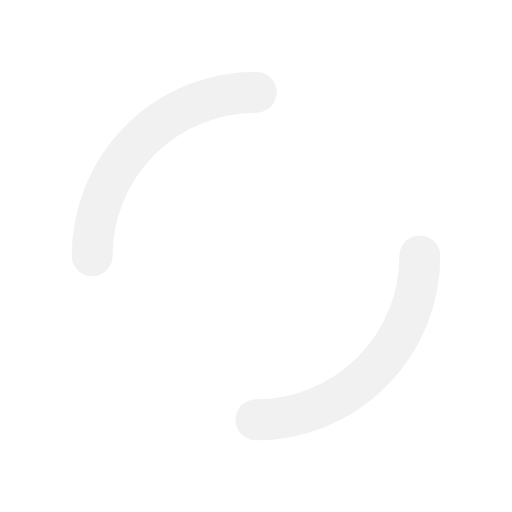
t = 0.00 s
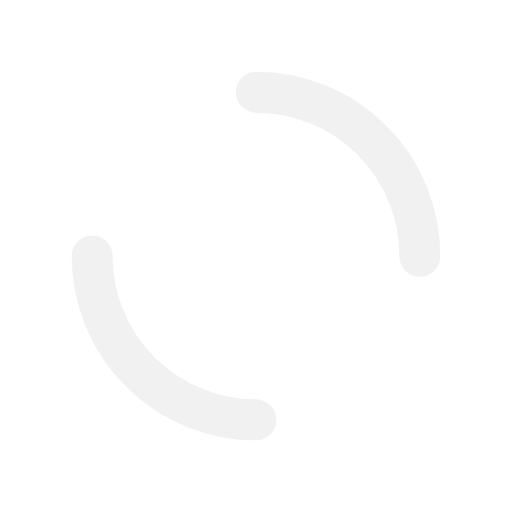
t = 0.25 s
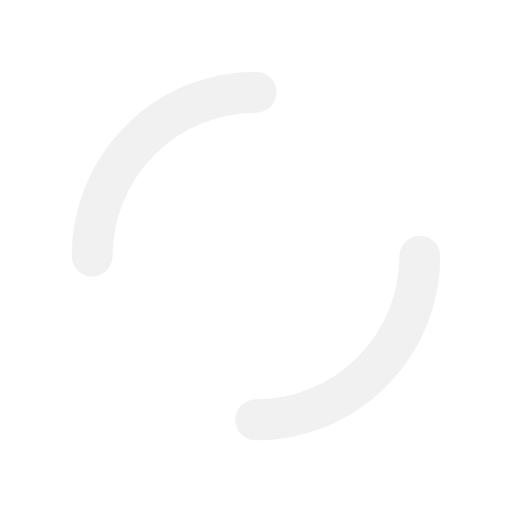
t = 0.50 s
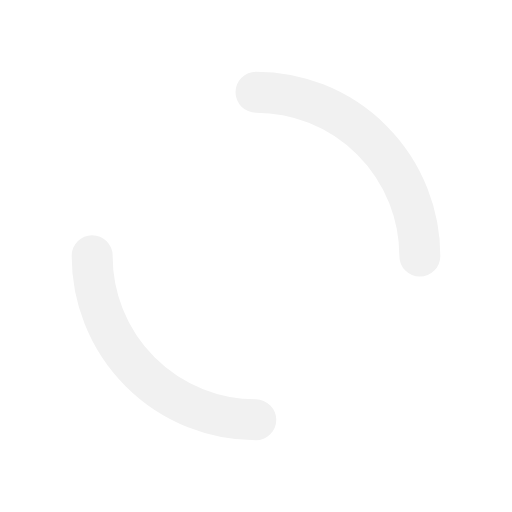
t = 0.75 s

The animated SVG that drew these frames (rendered in a browser with its animation timeline set to each time). Animation: 1 SMIL element (animateTransform=1); one cycle of 1.00 s, repeats indefinitely.

<svg xmlns="http://www.w3.org/2000/svg" viewBox="0 0 100 100" preserveAspectRatio="xMidYMid" width="200" height="200" style="shape-rendering: auto; display: block; background: rgba(0, 0, 0, 0);" xmlns:xlink="http://www.w3.org/1999/xlink"><g><circle stroke-linecap="round" fill="none" stroke-dasharray="50.26548245743669 50.26548245743669" stroke="#f1f1f1" stroke-width="8" r="32" cy="50" cx="50">
  <animateTransform values="0 50 50;360 50 50" keyTimes="0;1" dur="1s" repeatCount="indefinite" type="rotate" attributeName="transform"></animateTransform>
</circle><g></g></g><!-- [ldio] generated by https://loading.io --></svg>
